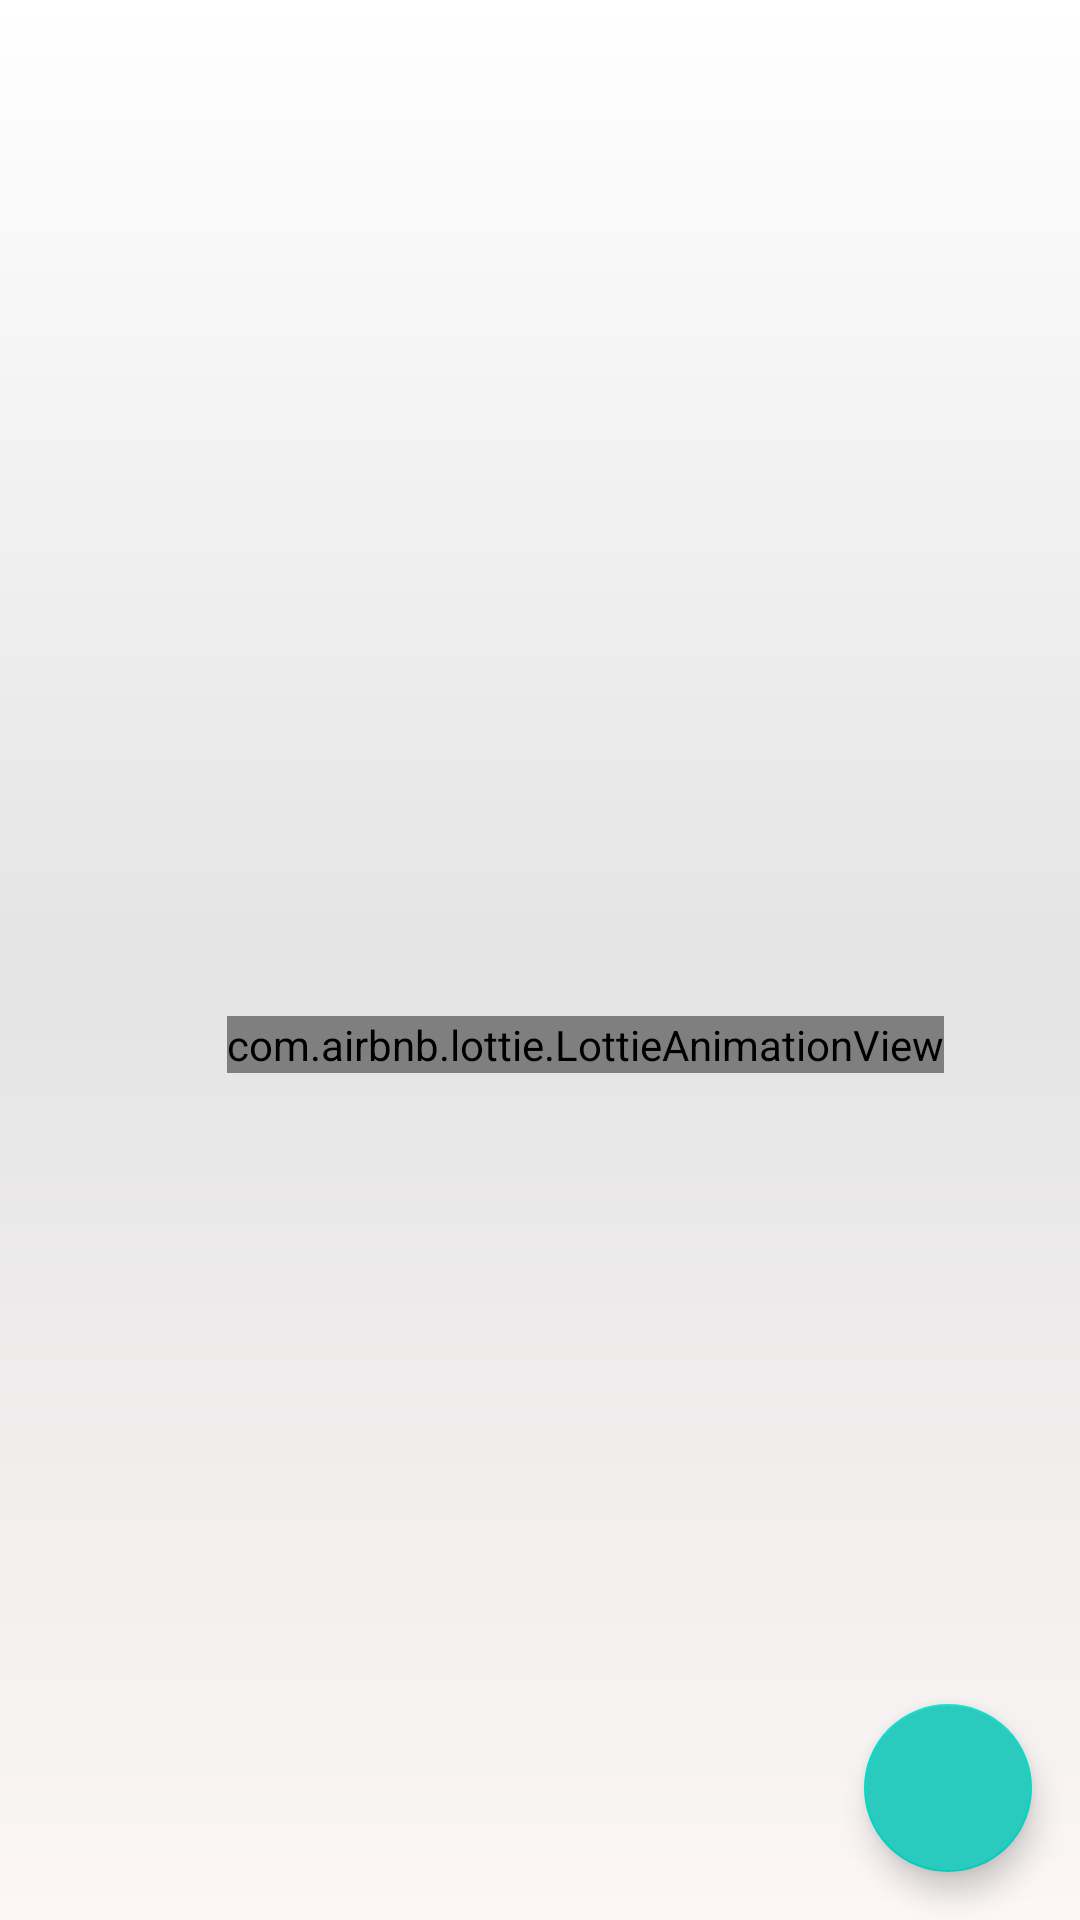

Layout XML and referenced resources for this Android screen:
<!-- AndroidManifest.xml: activity theme AppTheme.NoActionBar -->
<!-- res/layout/activity_home.xml -->
<?xml version="1.0" encoding="utf-8"?>
<androidx.coordinatorlayout.widget.CoordinatorLayout xmlns:android="http://schemas.android.com/apk/res/android"
    xmlns:app="http://schemas.android.com/apk/res-auto"
    xmlns:tools="http://schemas.android.com/tools"
    android:layout_width="match_parent"
    android:layout_height="match_parent"
    android:background="@drawable/gradient_note_background"
    tools:context=".presentation.ui.activities.HomeActivity">

    <com.google.android.material.appbar.AppBarLayout
        android:id="@+id/appBarLayout"
        android:layout_width="match_parent"
        android:layout_height="wrap_content"
        android:background="@android:color/transparent"
        app:elevation="0dp"
        app:layout_constraintEnd_toEndOf="parent"
        app:layout_constraintStart_toStartOf="parent"
        app:layout_constraintTop_toTopOf="parent">

        <androidx.appcompat.widget.Toolbar
            android:id="@+id/toolbar"
            android:layout_width="match_parent"
            android:layout_height="?attr/actionBarSize"
            android:background="@android:color/transparent"
            app:popupTheme="@style/AppTheme.PopupOverlay">

            <TextView
                android:id="@+id/toolbar_title"
                android:layout_width="wrap_content"
                android:layout_height="wrap_content"
                style="@style/TextAppearance.AppCompat.Widget.ActionBar.Title"
                android:typeface="serif"
                tools:text="Toolbar title"
                android:layout_gravity="center" />

        </androidx.appcompat.widget.Toolbar>
    </com.google.android.material.appbar.AppBarLayout>

    <include layout="@layout/content_main" />

    <com.google.android.material.floatingactionbutton.FloatingActionButton
        android:id="@+id/fabAddNote"
        android:layout_width="wrap_content"
        android:layout_height="wrap_content"
        android:layout_gravity="bottom|end"
        android:layout_margin="@dimen/fab_margin"
        app:rippleColor="@android:color/white"
        android:backgroundTint="@color/primary_button_color"
        app:srcCompat="@drawable/ic_add" />

</androidx.coordinatorlayout.widget.CoordinatorLayout>
<!-- res/layout/content_main.xml (included above) -->
<?xml version="1.0" encoding="utf-8"?>
<androidx.constraintlayout.widget.ConstraintLayout xmlns:android="http://schemas.android.com/apk/res/android"
    xmlns:app="http://schemas.android.com/apk/res-auto"
    xmlns:tools="http://schemas.android.com/tools"
    android:layout_width="match_parent"
    android:layout_height="match_parent"
    app:layout_behavior="@string/appbar_scrolling_view_behavior"
    tools:context=".presentation.ui.activities.HomeActivity"
    tools:showIn="@layout/activity_main">

    <androidx.recyclerview.widget.RecyclerView
        android:id="@+id/rvNotesList"
        android:layout_width="match_parent"
        android:layout_height="wrap_content"
        app:layout_constraintEnd_toEndOf="parent"
        app:layout_constraintStart_toStartOf="parent"
        app:layout_constraintTop_toTopOf="parent" />

    <TextView
        android:id="@+id/tvFirstNote"
        android:layout_width="0dp"
        android:layout_height="wrap_content"
        android:gravity="center"
        android:textSize="16sp"
        android:typeface="serif"
        android:visibility="gone"
        tools:visibility="visible"
        app:layout_constraintBottom_toTopOf="@+id/lottieView"
        app:layout_constraintEnd_toEndOf="parent"
        app:layout_constraintStart_toStartOf="parent"
        android:text="@string/msg_create_your_first_note" />

    <com.airbnb.lottie.LottieAnimationView
        android:id="@+id/lottieView"
        android:layout_width="wrap_content"
        android:layout_height="wrap_content"
        android:layout_marginStart="30dp"
        app:layout_constraintBottom_toBottomOf="parent"
        app:layout_constraintEnd_toEndOf="parent"
        app:layout_constraintStart_toStartOf="parent"
        app:layout_constraintTop_toTopOf="parent"
        tools:visibility="visible"
        android:visibility="gone"
        app:lottie_fileName="down-arrow3.json"
        app:lottie_loop="true" />

</androidx.constraintlayout.widget.ConstraintLayout>
<!-- res/layout/activity_main.xml (included above) -->
<?xml version="1.0" encoding="utf-8"?>
<androidx.coordinatorlayout.widget.CoordinatorLayout xmlns:android="http://schemas.android.com/apk/res/android"
    xmlns:app="http://schemas.android.com/apk/res-auto"
    xmlns:tools="http://schemas.android.com/tools"
    android:layout_width="match_parent"
    android:layout_height="match_parent"
    android:background="@drawable/gradient_screen_background"
    tools:context=".presentation.ui.activities.HomeActivity">

    <com.google.android.material.appbar.AppBarLayout
        android:id="@+id/appBarLayout"
        android:layout_width="match_parent"
        android:layout_height="wrap_content"
        android:background="@android:color/transparent"
        app:elevation="0dp"
        app:layout_constraintEnd_toEndOf="parent"
        app:layout_constraintStart_toStartOf="parent"
        app:layout_constraintTop_toTopOf="parent">

        <androidx.appcompat.widget.Toolbar
            android:id="@+id/toolbar"
            android:layout_width="match_parent"
            android:layout_height="?attr/actionBarSize"
            android:background="@android:color/transparent"
            app:popupTheme="@style/AppTheme.PopupOverlay">

            <TextView
                android:id="@+id/toolbar_title"
                android:layout_width="wrap_content"
                android:layout_height="wrap_content"
                style="@style/TextAppearance.AppCompat.Widget.ActionBar.Title"
                android:typeface="serif"
                tools:text="Toolbar title"
                android:layout_gravity="center" />

        </androidx.appcompat.widget.Toolbar>
    </com.google.android.material.appbar.AppBarLayout>

    <include layout="@layout/content_main" />

    <com.google.android.material.floatingactionbutton.FloatingActionButton
        android:id="@+id/fabAddNote"
        android:layout_width="wrap_content"
        android:layout_height="wrap_content"
        android:layout_gravity="bottom|end"
        android:layout_margin="@dimen/fab_margin"
        app:rippleColor="@android:color/white"
        android:backgroundTint="@color/primary_button_color"
        app:srcCompat="@android:drawable/ic_menu_add" />

</androidx.coordinatorlayout.widget.CoordinatorLayout>
<!-- resources referenced by this layout -->
<resources>
  <color name="primary_button_color">#2ACABE</color>
  <dimen name="fab_margin">16dp</dimen>
  <!-- drawable gradient_note_background (drawable) -->
  <?xml version="1.0" encoding="utf-8"?>
  <shape xmlns:android="http://schemas.android.com/apk/res/android" android:shape="rectangle" >
  
      <gradient
          android:angle="90"
          android:endColor="#FFFFFF"
          android:centerColor="#E4E4E4"
          android:startColor="#FCF6F6"
          android:type="linear" />
  
      <corners
          android:radius="0dp"/>
  
  </shape>
  <!-- drawable gradient_screen_background (drawable) -->
  <?xml version="1.0" encoding="utf-8"?>
  <shape xmlns:android="http://schemas.android.com/apk/res/android"
      android:shape="rectangle">
      <gradient
          android:angle="90"
          android:startColor="@color/lightBlue"
          android:endColor="@color/Blue"
          android:type="linear" />
  </shape>
  <string name="msg_create_your_first_note">Create your first note</string>
  <style name="AppTheme.PopupOverlay" parent="ThemeOverlay.AppCompat.Light" />
  <style name="AppTheme.NoActionBar">
          <item name="windowActionBar">false</item>
          <item name="windowNoTitle">true</item>
      </style>
  <color name="lightBlue">#2ACABE</color>
  <color name="Blue">#E4F8DF</color>
</resources>
